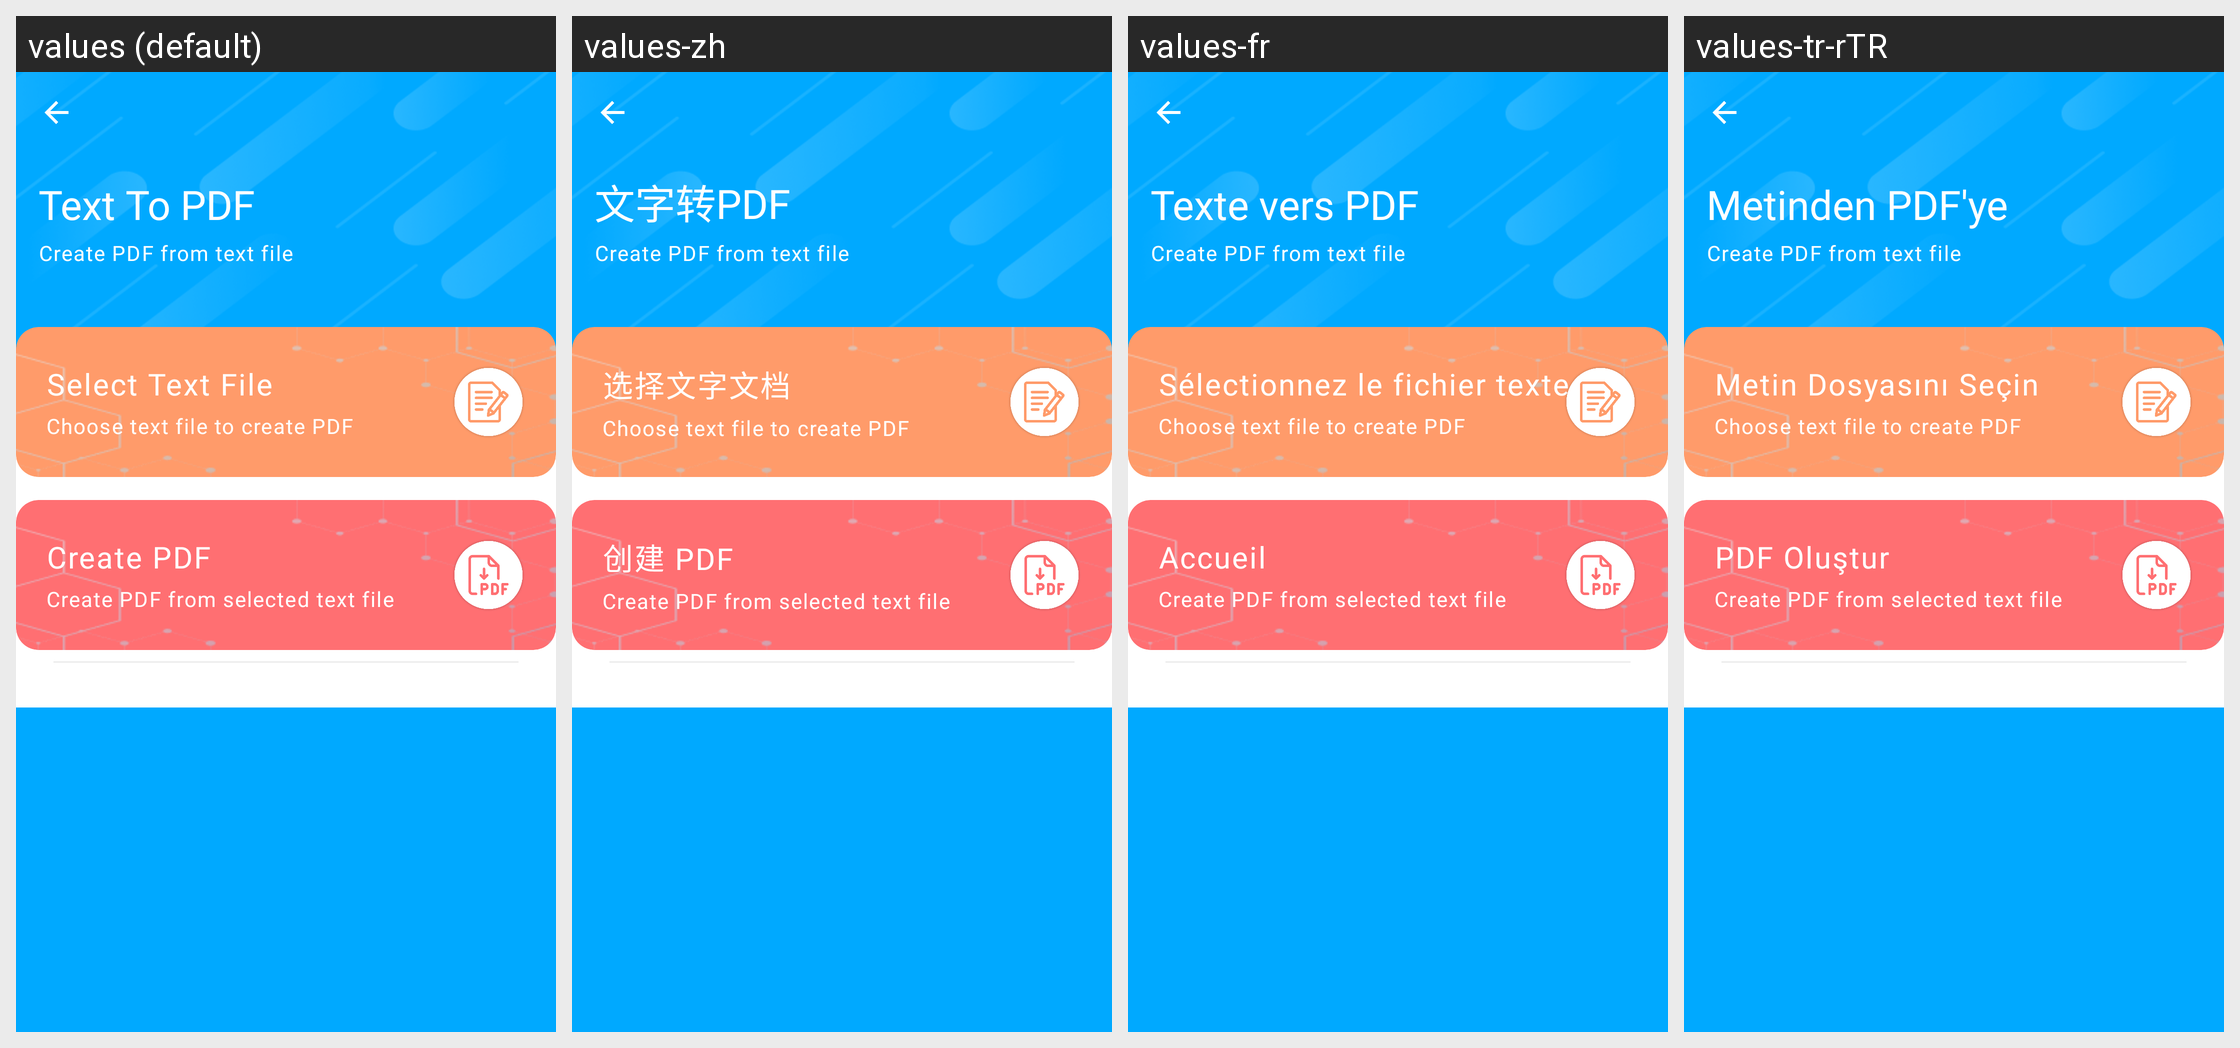

For this localized Android screen grid, give each drawn string resource with its value in every locale shown.
Android screen res/layout/fragment_text_to_pdf.xml rendered under 4 locales, left to right: values (default), values-zh, values-fr, values-tr-rTR. Device: Nexus 5 (rendered at 1080×1920; each locale shown at half size, 540×960, under a caption strip naming it); theme AppThemeWhite.
Other locales in the repository, not shown: values-bs, values-de, values-es, values-hi, values-it, values-ja, values-pt-rBR, values-ru.
Strings drawn on this screen, with the default value and each locale's value (text and hints the layout hard-codes, and strings that could not be matched under every locale, appear in the picture but are not listed):

text_to_pdf
  values: Text To PDF
  values-zh: 文字转PDF
  values-fr: Texte vers PDF
  values-tr-rTR: Metinden PDF'ye 

create_pdf_from_text_file
  values: Create PDF from text file
  values-zh: Create PDF from text file  [not translated; the default value is used]
  values-fr: Create PDF from text file  [not translated; the default value is used]
  values-tr-rTR: Create PDF from text file  [not translated; the default value is used]

select_text_file
  values: Select Text File
  values-zh: 选择文字文档
  values-fr: Sélectionnez le fichier texte
  values-tr-rTR: Metin Dosyasını Seçin

choose_text_file_to_create_pdf
  values: Choose text file to create PDF
  values-zh: Choose text file to create PDF  [not translated; the default value is used]
  values-fr: Choose text file to create PDF  [not translated; the default value is used]
  values-tr-rTR: Choose text file to create PDF  [not translated; the default value is used]

create_pdf
  values: Create PDF
  values-zh: 创建 PDF
  values-fr: Accueil
  values-tr-rTR: PDF Oluştur

create_pdf_from_selected_text_file
  values: Create PDF from selected text file
  values-zh: Create PDF from selected text file  [not translated; the default value is used]
  values-fr: Create PDF from selected text file  [not translated; the default value is used]
  values-tr-rTR: Create PDF from selected text file  [not translated; the default value is used]
